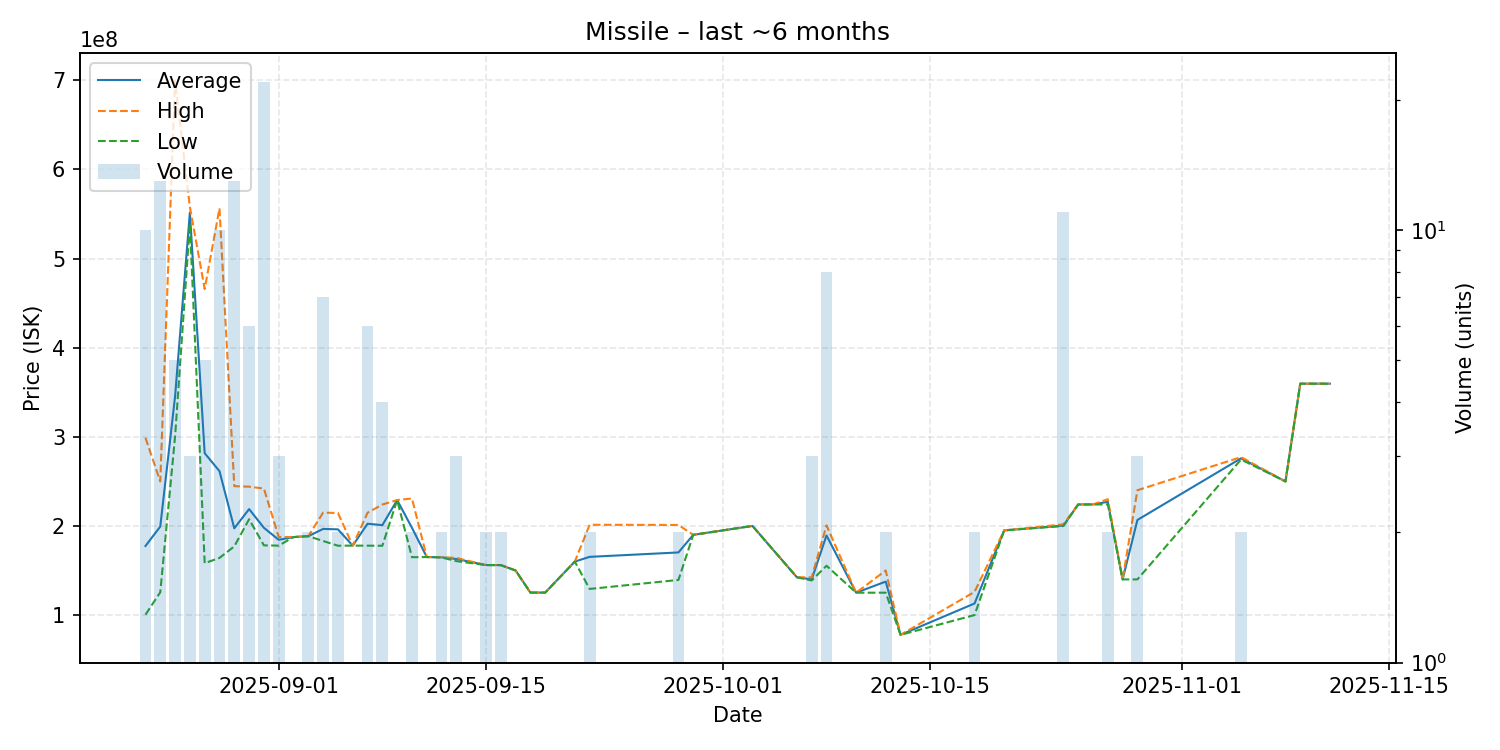

Values plotted in this chart, from the file beside it:
date, average, highest, lowest, order_count, volume
2025-08-23, 177472000, 298900000, 100400000, 10, 10
2025-08-24, 199300000, 249900000, 125550000, 13, 13
2025-08-25, 345260000, 699500000, 300450000, 5, 5
2025-08-26, 551600000, 557850000, 539100000, 3, 3
2025-08-27, 281580000, 465750000, 158200000, 5, 5
2025-08-28, 261450000, 556300000, 164100000, 10, 10
2025-08-29, 197292308, 244600000, 177100000, 13, 13
2025-08-30, 218900000, 244050000, 207500000, 6, 6
2025-08-31, 197918182, 241900000, 178200000, 22, 22
2025-09-01, 184400000, 187650000, 177900000, 3, 3
2025-09-02, 187500000, 187500000, 187500000, 1, 1
2025-09-03, 188500000, 188500000, 188500000, 1, 2
2025-09-04, 196642857, 214900000, 183100000, 7, 7
2025-09-05, 196150000, 214500000, 177800000, 2, 2
2025-09-06, 177900000, 177900000, 177900000, 1, 1
2025-09-07, 202483333, 214800000, 177850000, 6, 6
2025-09-08, 200875000, 224000000, 177750000, 4, 4
2025-09-09, 229000000, 229000000, 229000000, 1, 1
2025-09-10, 197850000, 230800000, 164900000, 2, 2
2025-09-11, 165100000, 165100000, 165100000, 1, 1
2025-09-12, 164800000, 165000000, 164600000, 2, 2
2025-09-13, 162866667, 164050000, 160500000, 3, 3
2025-09-15, 156100000, 156100000, 156100000, 2, 2
2025-09-16, 156050000, 156100000, 156000000, 2, 2
2025-09-17, 150000000, 150000000, 150000000, 1, 1
2025-09-18, 125200000, 125200000, 125200000, 1, 1
2025-09-19, 125200000, 125200000, 125200000, 1, 1
2025-09-21, 160000000, 160000000, 160000000, 1, 1
2025-09-22, 165300000, 201300000, 129300000, 2, 2
2025-09-28, 170250000, 201100000, 139400000, 2, 2
2025-09-29, 190000000, 190000000, 190000000, 1, 1
2025-10-03, 200000000, 200000000, 200000000, 1, 1
2025-10-06, 142400000, 142400000, 142400000, 1, 1
2025-10-07, 139966667, 142300000, 138800000, 2, 3
2025-10-08, 189350000, 200600000, 155350000, 8, 8
2025-10-10, 125100000, 125100000, 125100000, 1, 1
2025-10-12, 137550000, 150000000, 125100000, 2, 2
2025-10-13, 77770000, 77770000, 77770000, 1, 1
2025-10-18, 113000000, 126000000, 100000000, 2, 2
2025-10-20, 195000000, 195000000, 195000000, 1, 1
2025-10-24, 200381818, 201750000, 199900000, 8, 11
2025-10-25, 224100000, 224100000, 224100000, 1, 1
2025-10-26, 224100000, 224100000, 224100000, 1, 1
2025-10-27, 227050000, 230000000, 224100000, 2, 2
2025-10-28, 140000000, 140000000, 140000000, 1, 1
2025-10-29, 206700000, 240050000, 140000000, 3, 3
2025-11-05, 275850000, 277200000, 274500000, 2, 2
2025-11-08, 249900000, 249900000, 249900000, 1, 1
2025-11-09, 359600000, 359600000, 359600000, 1, 1
2025-11-11, 359600000, 359600000, 359600000, 1, 1
